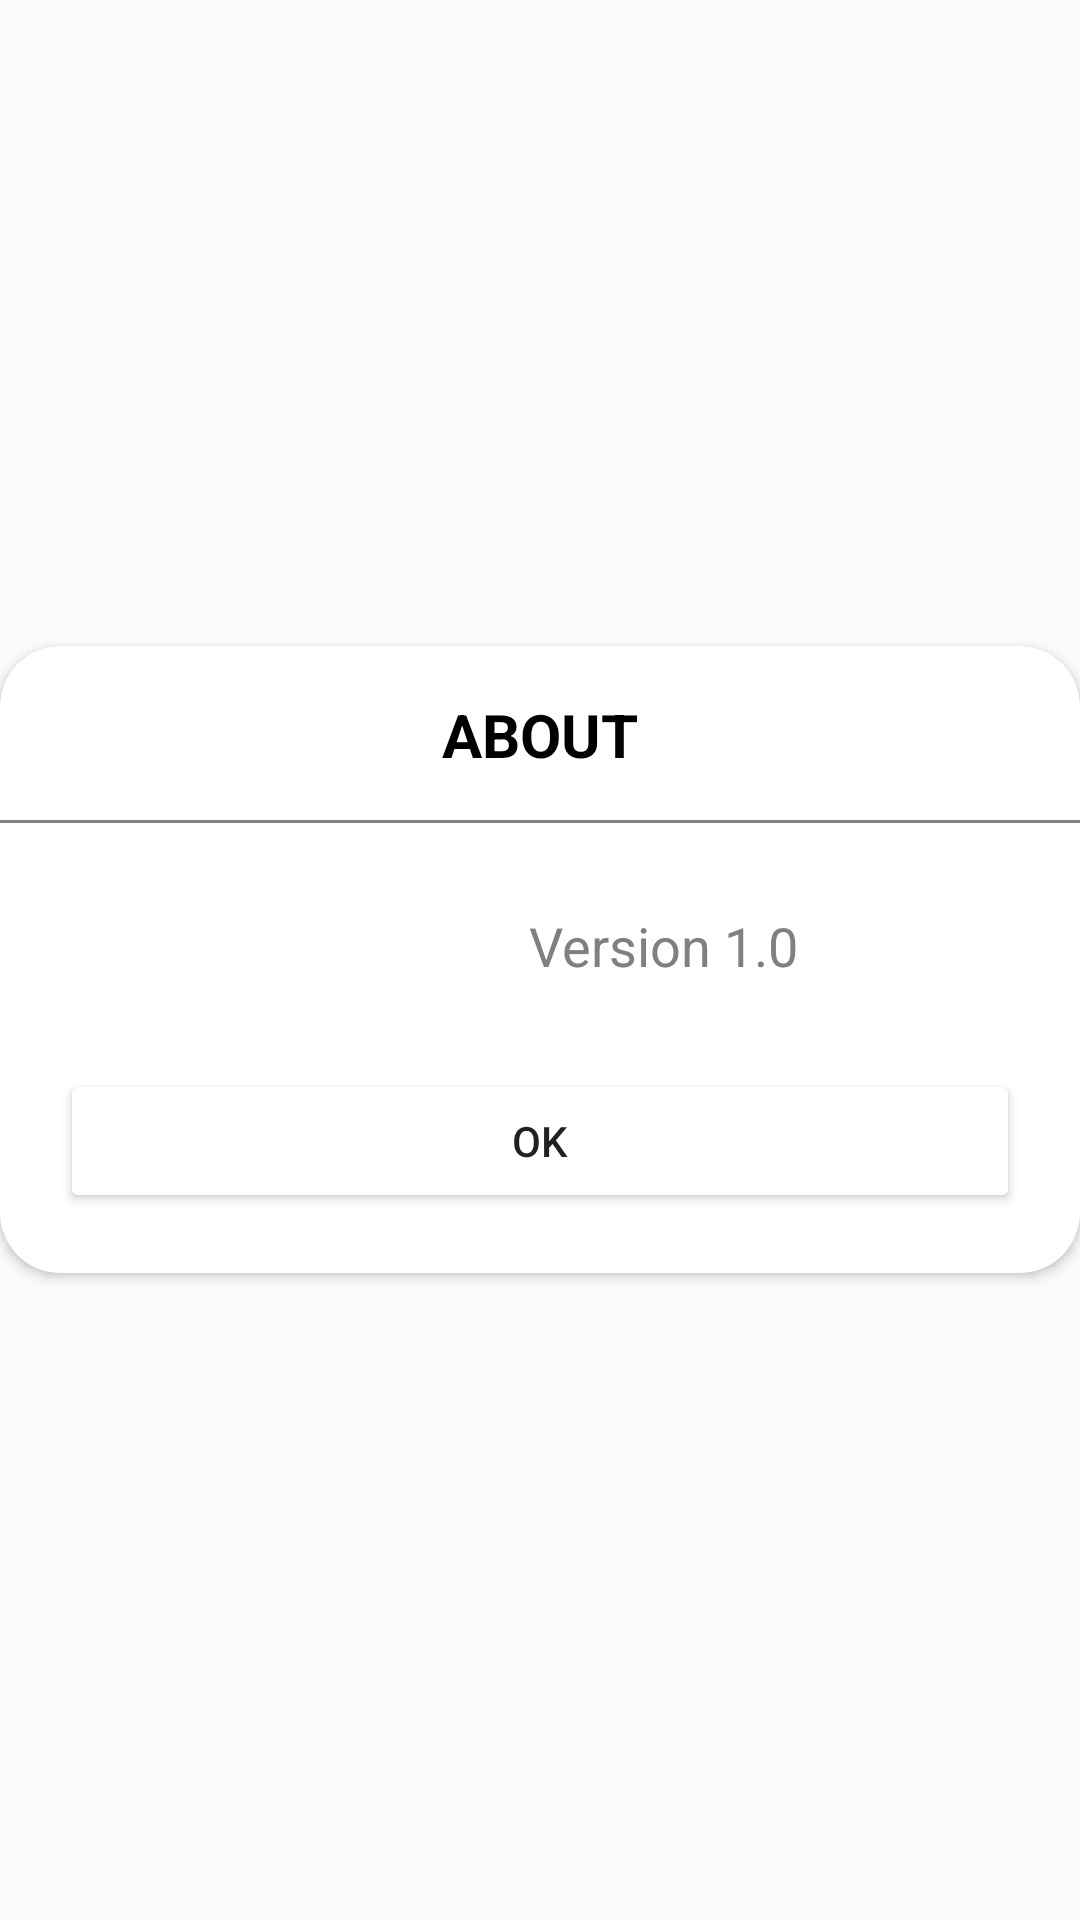

This screen was rendered from an Android layout file. Write that file and the resources it references.
<!-- AndroidManifest.xml: application theme Theme.MyselfApp -->
<!-- res/layout/custom_alertdialog.xml -->
<?xml version="1.0" encoding="utf-8"?>
<LinearLayout xmlns:android="http://schemas.android.com/apk/res/android"
    android:layout_width="match_parent"
    android:layout_height="match_parent"
    xmlns:app="http://schemas.android.com/apk/res-auto"
    android:gravity="center"
    android:orientation="vertical"
    android:layout_margin="@dimen/dimen16">

    <androidx.cardview.widget.CardView
        android:layout_width="wrap_content"
        android:layout_height="wrap_content"
        app:cardCornerRadius="@dimen/dimen20">

        <LinearLayout
            android:layout_width="match_parent"
            android:layout_height="match_parent"
            android:orientation="vertical"
            android:gravity="center">

            <TextView
                android:layout_width="match_parent"
                android:layout_height="wrap_content"
                android:text="About"
                android:textAllCaps="true"
                android:textSize="@dimen/size20"
                android:textStyle="bold"
                android:textColor="@color/black"
                android:layout_marginTop="@dimen/dimen16"
                android:gravity="center"/>

            <View
                android:layout_width="match_parent"
                android:layout_height="@dimen/dimen1"
                android:layout_marginTop="@dimen/dimen15"
                android:background="@color/gray"/>

            <LinearLayout
                android:layout_width="match_parent"
                android:layout_height="match_parent"
                android:orientation="horizontal"
                android:gravity="center">

                <ImageView
                    android:layout_width="@dimen/dimen50"
                    android:layout_height="@dimen/dimen50"
                    android:src="@drawable/danger"
                    android:layout_margin="@dimen/dimen16"/>

                <TextView
                    android:layout_width="match_parent"
                    android:layout_height="wrap_content"
                    android:text="Version 1.0"
                    android:textSize="@dimen/size18"
                    android:textColor="@color/gray"
                    android:lineHeight="@dimen/size18"
                    android:layout_margin="@dimen/dimen16"
                    android:gravity="center" />

            </LinearLayout>

            <Button
                android:id="@+id/btn_ok"
                android:layout_width="match_parent"
                android:layout_height="wrap_content"
                android:layout_marginLeft="@dimen/dimen20"
                android:layout_marginRight="@dimen/dimen20"
                android:layout_marginBottom="@dimen/dimen20"
                android:text="OK"
                android:backgroundTint="@color/white"
                app:strokeColor="@color/black"
                app:strokeWidth="2dp"/>

        </LinearLayout>

    </androidx.cardview.widget.CardView>

</LinearLayout>
<!-- resources referenced by this layout -->
<resources>
  <color name="black">#FF000000</color>
  <color name="gray">#808080</color>
  <color name="white">#FFFFFFFF</color>
  <dimen name="dimen1">1dp</dimen>
  <dimen name="dimen15">15dp</dimen>
  <dimen name="dimen16">16dp</dimen>
  <dimen name="dimen20">20dp</dimen>
  <dimen name="dimen50">50dp</dimen>
  <dimen name="size18">18sp</dimen>
  <dimen name="size20">20sp</dimen>
  <style name="Theme.MyselfApp" parent="Theme.AppCompat.Light.NoActionBar">
          
          <item name="colorPrimary">@color/bg</item>
          <item name="colorPrimaryVariant">@color/bg</item>
          <item name="colorOnPrimary">@color/white</item>
          
          <item name="colorSecondary">@color/teal_200</item>
          <item name="colorSecondaryVariant">@color/teal_700</item>
          <item name="colorOnSecondary">@color/black</item>
          
          <item name="android:statusBarColor" tools:targetApi="l">?attr/colorPrimaryVariant</item>
          
      </style>
  <color name="bg">#3c415e</color>
  <color name="teal_200">#FF03DAC5</color>
  <color name="teal_700">#FF018786</color>
</resources>
